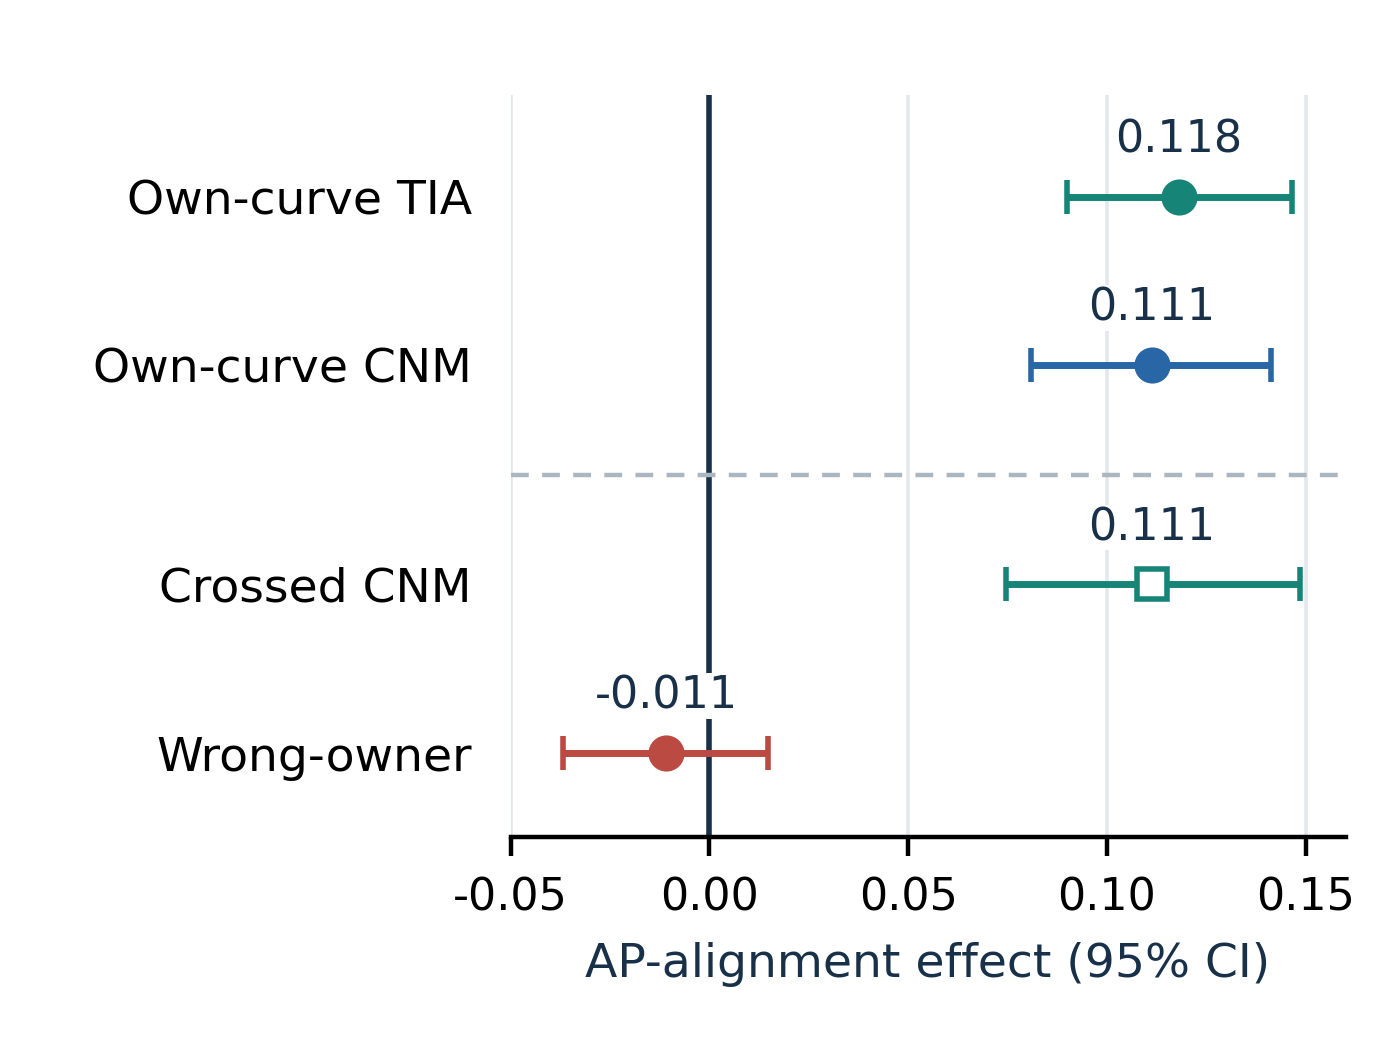

Values plotted in this chart, from the file beside it:
label, point, lower, upper, role
Own-curve TIA, 0.1181, 0.08995, 0.1465, prospective
Own-curve CNM, 0.1113, 0.08093, 0.1413, prospective
Crossed CNM, 0.1113, 0.07459, 0.1485, post-confirmation
Wrong-owner, -0.01085, -0.03693, 0.01479, post-confirmation
